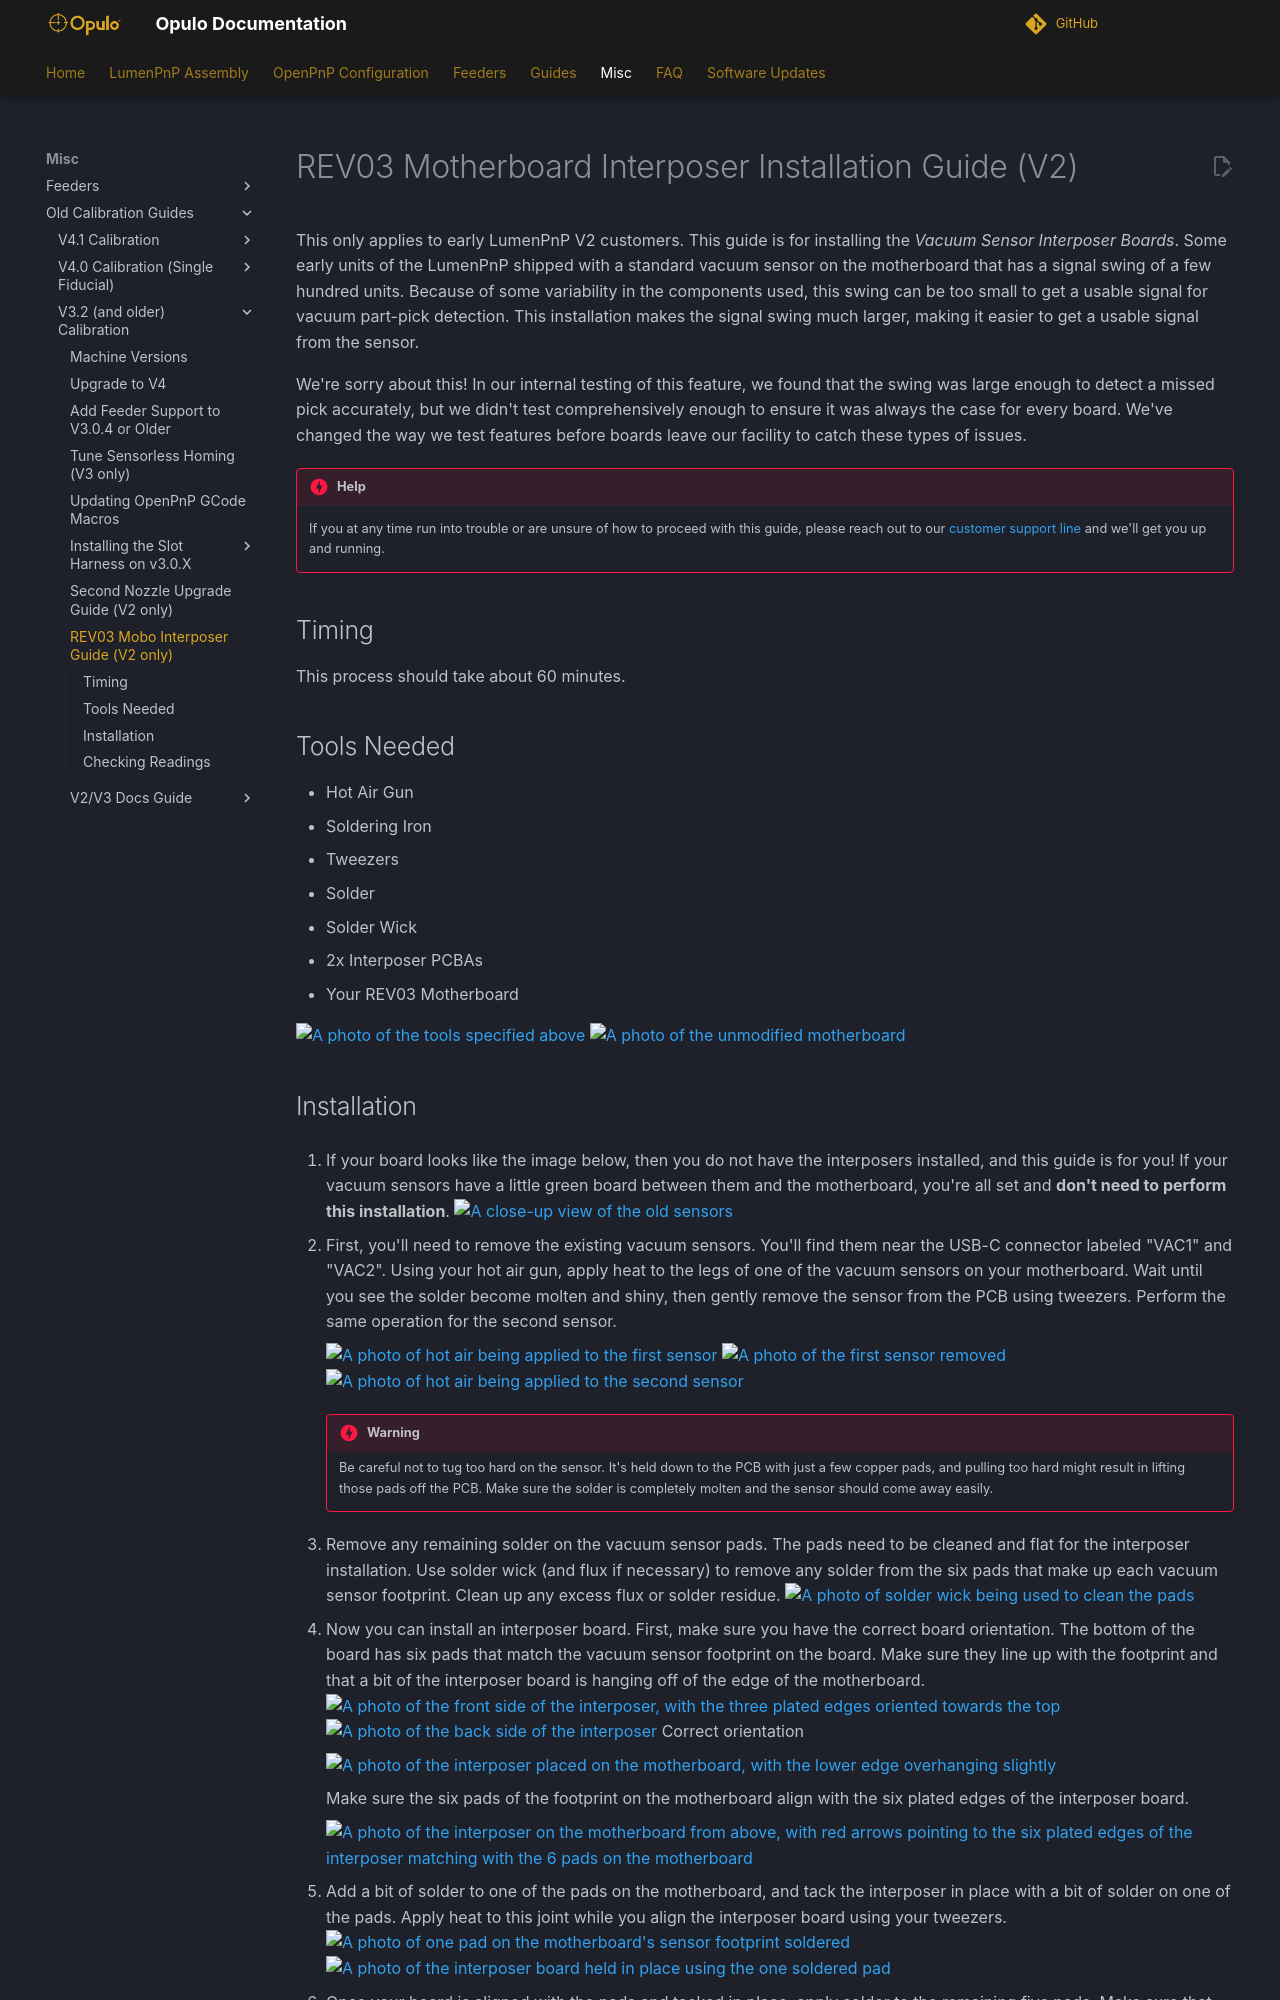

repository: opulo-inc/docs · page: misc/v3-and-older/rev3-vac-interposer/index.html · generator: mkdocs

<!-- markdownlint-disable-file MD031-->
# REV03 Motherboard Interposer Installation Guide (V2)

This only applies to early LumenPnP V2 customers. This guide is for installing the *Vacuum Sensor Interposer Boards*. Some early units of the LumenPnP shipped with a standard vacuum sensor on the motherboard that has a signal swing of a few hundred units. Because of some variability in the components used, this swing can be too small to get a usable signal for vacuum part-pick detection. This installation makes the signal swing much larger, making it easier to get a usable signal from the sensor.

We're sorry about this! In our internal testing of this feature, we found that the swing was large enough to detect a missed pick accurately, but we didn't test comprehensively enough to ensure it was always the case for every board. We've changed the way we test features before boards leave our facility to catch these types of issues.

!!! danger "Help"
    If you at any time run into trouble or are unsure of how to proceed with this guide, please reach out to our [customer support line](https://opulo.io/pages/contact-support) and we'll get you up and running.

## Timing

This process should take about 60 minutes.

## Tools Needed

* Hot Air Gun
* Soldering Iron
* Tweezers
* Solder
* Solder Wick
* 2x Interposer PCBAs
* Your REV03 Motherboard

![A photo of the tools specified above](images/1-tools-required.webp)
![A photo of the unmodified motherboard](images/2-unmodified-mobo.webp)
